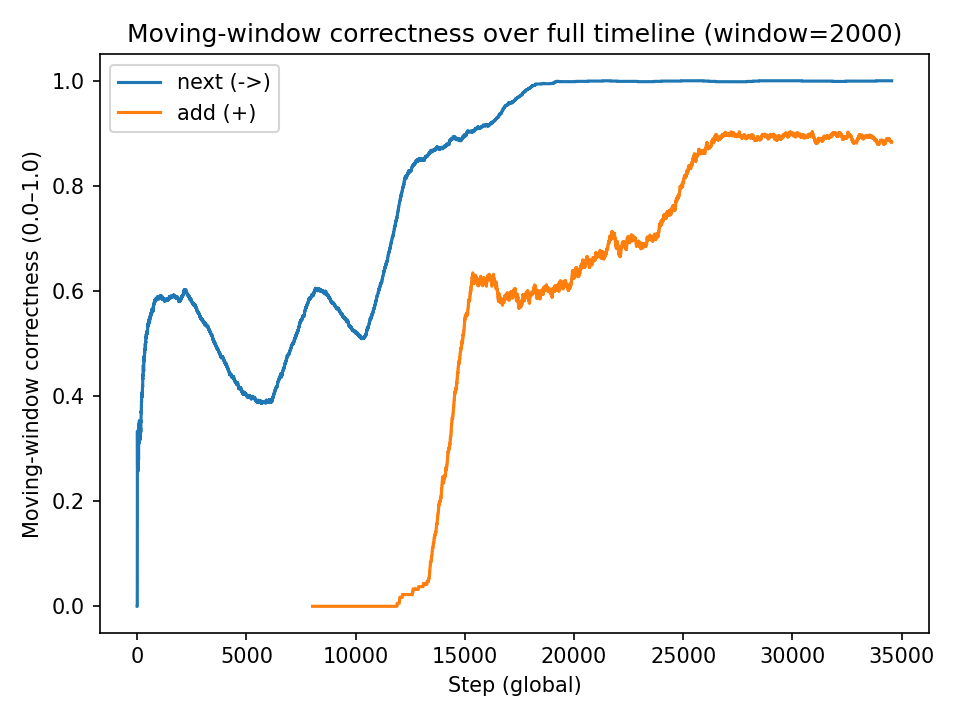

Source data for this figure (header and first rows):
timestamp	phase	step	addend1	operator	addend2	target	predicted	confidence	used_finger_counting	loss	confidence_criterion	learning_rate	finger_phase
2025-09-08 17:13:01.884	finger_counting	0	1	->		2	10	0.0000	True	2.489	0.900	0.005000	phase2_add
2025-09-08 17:13:01.885	finger_counting	1	2	->		3	8	0.0000	True	2.482	0.900	0.005000	phase2_add
2025-09-08 17:13:01.885	finger_counting	2	1	->		2	10	0.0000	True	2.489	0.900	0.005000	phase3_verify
2025-09-08 17:13:01.885	finger_counting	3	2	->		3	3	0.0000	True	2.482	0.900	0.005000	phase3_verify
2025-09-08 17:13:01.885	finger_counting	4	1	->		2	10	0.0000	True	2.488	0.900	0.005000	phase1_setup
2025-09-08 17:13:01.886	finger_counting	5	2	->		3	3	0.0000	True	2.482	0.900	0.005000	phase2_add
2025-09-08 17:13:01.886	finger_counting	6	3	->		4	8	0.0000	True	2.486	0.900	0.005000	phase2_add
2025-09-08 17:13:01.886	finger_counting	7	1	->		2	10	0.0000	True	2.488	0.900	0.005000	phase3_verify
2025-09-08 17:13:01.886	finger_counting	8	2	->		3	3	0.0000	True	2.482	0.900	0.005000	phase3_verify
2025-09-08 17:13:01.887	finger_counting	9	3	->		4	8	0.0000	True	2.486	0.900	0.005000	phase3_verify
2025-09-08 17:13:01.887	finger_counting	10	1	->		2	10	0.0000	True	2.488	0.900	0.005000	phase1_setup
2025-09-08 17:13:01.887	finger_counting	11	2	->		3	3	0.0000	True	2.482	0.900	0.005000	phase1_setup
2025-09-08 17:13:01.888	finger_counting	12	3	->		4	8	0.0000	True	2.486	0.900	0.005000	phase2_add
2025-09-08 17:13:01.888	finger_counting	13	4	->		5	8	0.0000	True	2.482	0.900	0.005000	phase2_add
2025-09-08 17:13:01.888	finger_counting	14	1	->		2	10	0.0000	True	2.488	0.900	0.005000	phase3_verify
2025-09-08 17:13:01.888	finger_counting	15	2	->		3	3	0.0000	True	2.482	0.900	0.005000	phase3_verify
2025-09-08 17:13:01.889	finger_counting	16	3	->		4	8	0.0000	True	2.486	0.900	0.005000	phase3_verify
2025-09-08 17:13:01.889	finger_counting	17	4	->		5	8	0.0000	True	2.482	0.900	0.005000	phase3_verify
2025-09-08 17:13:01.889	finger_counting	18	1	->		2	10	0.0000	True	2.488	0.900	0.005000	phase1_setup
2025-09-08 17:13:01.889	finger_counting	19	2	->		3	3	0.0000	True	2.482	0.900	0.005000	phase1_setup
2025-09-08 17:13:01.890	finger_counting	20	3	->		4	8	0.0000	True	2.486	0.900	0.005000	phase1_setup
2025-09-08 17:13:01.890	finger_counting	21	4	->		5	8	0.0000	True	2.482	0.900	0.005000	phase2_add
2025-09-08 17:13:01.890	finger_counting	22	1	->		2	10	0.0000	True	2.488	0.900	0.005000	phase3_verify
2025-09-08 17:13:01.890	finger_counting	23	2	->		3	3	0.0000	True	2.481	0.900	0.005000	phase3_verify
2025-09-08 17:13:01.891	finger_counting	24	3	->		4	8	0.0000	True	2.486	0.900	0.005000	phase3_verify
2025-09-08 17:13:01.891	finger_counting	25	4	->		5	8	0.0000	True	2.482	0.900	0.005000	phase3_verify
2025-09-08 17:13:01.891	finger_counting	26	1	->		2	10	0.0000	True	2.488	0.900	0.005000	phase1_setup
2025-09-08 17:13:01.892	finger_counting	27	2	->		3	3	0.0000	True	2.481	0.900	0.005000	phase1_setup
2025-09-08 17:13:01.892	finger_counting	28	3	->		4	8	0.0000	True	2.486	0.900	0.005000	phase1_setup
2025-09-08 17:13:01.892	finger_counting	29	4	->		5	8	0.0000	True	2.482	0.900	0.005000	phase1_setup
2025-09-08 17:13:01.892	finger_counting	30	1	->		2	10	0.0000	True	2.488	0.900	0.005000	phase3_verify
2025-09-08 17:13:01.893	finger_counting	31	2	->		3	3	0.0000	True	2.481	0.900	0.005000	phase3_verify
2025-09-08 17:13:01.893	finger_counting	32	3	->		4	8	0.0000	True	2.486	0.900	0.005000	phase3_verify
2025-09-08 17:13:01.893	finger_counting	33	4	->		5	8	0.0000	True	2.481	0.900	0.005000	phase3_verify
2025-09-08 17:13:01.893	continuous	34	2	->	3	4	3	0.0000	True	2.488	0.900	0.005000	
2025-09-08 17:13:01.894	continuous	35	2	->		3	3	0.0000	True	2.481	0.900	0.005000	
2025-09-08 17:13:01.894	continuous	36	1	->		2	10	0.0000	True	2.487	0.900	0.004999	
2025-09-08 17:13:01.894	continuous	37	1	->	2	3	10	0.0000	True	2.487	0.900	0.004999	
2025-09-08 17:13:01.894	continuous	38	2	->		3	3	0.0000	True	2.481	0.900	0.004998	
2025-09-08 17:13:01.894	continuous	39	2	->		3	3	0.0000	True	2.481	0.900	0.004998	
2025-09-08 17:13:01.895	continuous	40	1	->		2	10	0.0000	True	2.487	0.899	0.004997	
2025-09-08 17:13:01.895	continuous	41	1	->		2	10	0.0000	True	2.487	0.899	0.004997	
2025-09-08 17:13:01.895	continuous	42	1	->	2	3	10	0.0000	True	2.487	0.899	0.004996	
2025-09-08 17:13:01.895	continuous	43	1	->	2	3	10	0.0000	True	2.486	0.899	0.004996	
2025-09-08 17:13:01.896	continuous	44	2	->		3	3	0.0000	True	2.481	0.899	0.004995	
2025-09-08 17:13:01.896	continuous	45	1	->		2	10	0.0000	True	2.487	0.899	0.004995	
2025-09-08 17:13:01.896	continuous	46	1	->	2	3	10	0.0000	True	2.486	0.899	0.004994	
2025-09-08 17:13:01.896	continuous	47	2	->		3	3	0.0000	True	2.481	0.899	0.004994	
2025-09-08 17:13:01.896	continuous	48	1	->	2	3	10	0.0000	True	2.486	0.899	0.004993	
2025-09-08 17:13:01.897	continuous	49	2	->		3	3	0.0000	True	2.48	0.899	0.004993	
2025-09-08 17:13:01.897	continuous	50	1	->	2	3	10	0.0000	True	2.486	0.899	0.004992	
2025-09-08 17:13:01.897	continuous	51	1	->		2	10	0.0000	True	2.487	0.898	0.004992	
2025-09-08 17:13:01.897	continuous	52	2	->		3	3	0.0000	True	2.48	0.898	0.004991	
2025-09-08 17:13:01.897	continuous	53	1	->		2	10	0.0000	True	2.487	0.898	0.004991	
2025-09-08 17:13:01.898	continuous	54	1	->		2	10	0.0000	True	2.487	0.898	0.004990	
2025-09-08 17:13:01.898	continuous	55	2	->		3	3	0.0000	True	2.48	0.898	0.004990	
2025-09-08 17:13:01.898	continuous	56	1	->	2	3	10	0.0000	True	2.486	0.898	0.004989	
2025-09-08 17:13:01.898	continuous	57	3	->		4	8	0.0000	True	2.486	0.898	0.004989	
2025-09-08 17:13:01.899	continuous	58	1	->	2	3	10	0.0000	True	2.485	0.898	0.004988	
2025-09-08 17:13:01.899	continuous	59	1	->		2	10	0.0000	True	2.487	0.898	0.004988	
... 34,488 more rows
